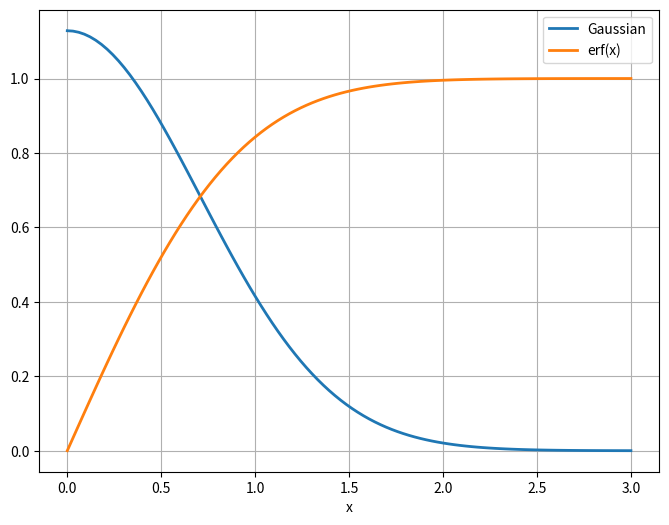
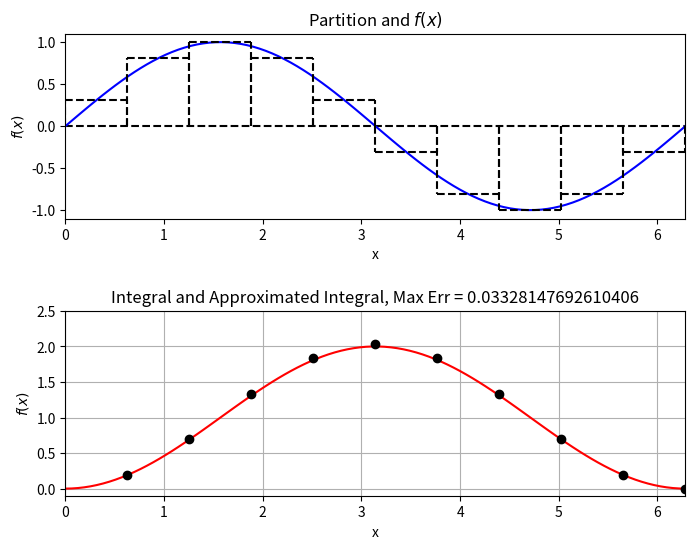
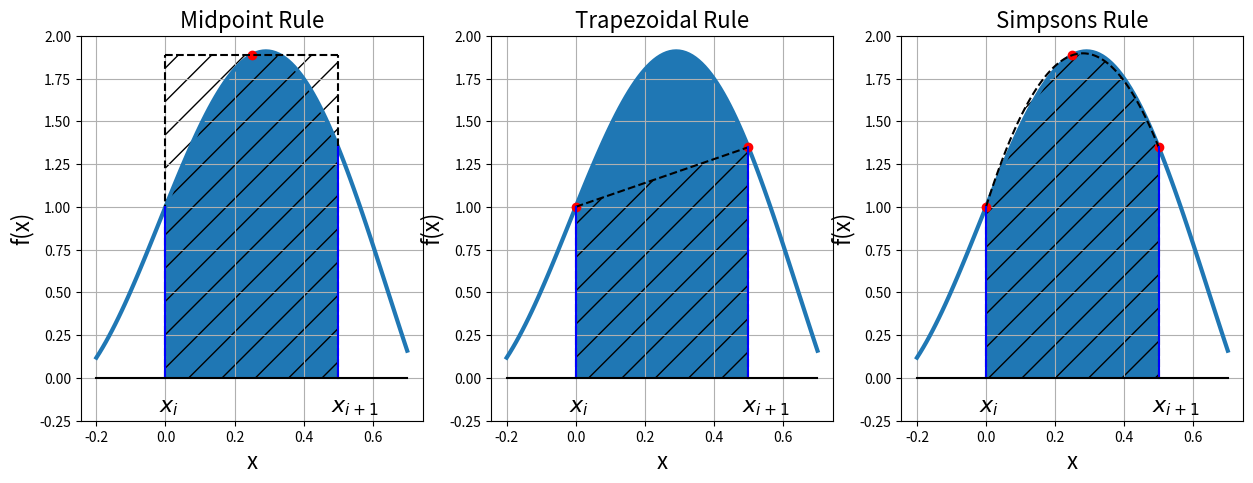
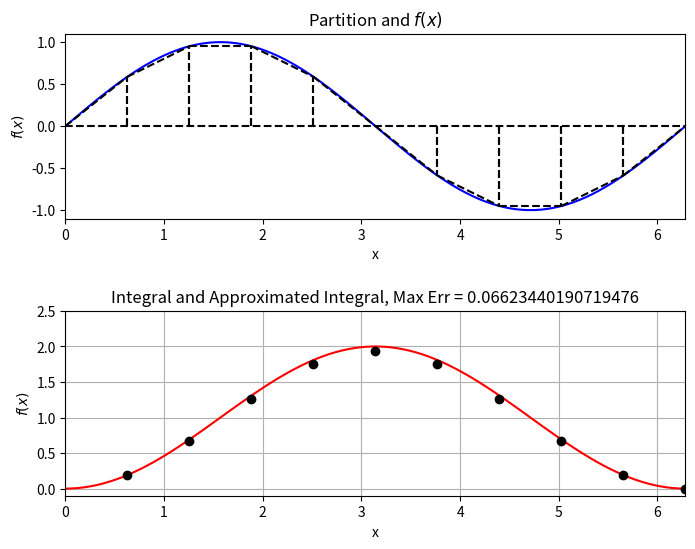
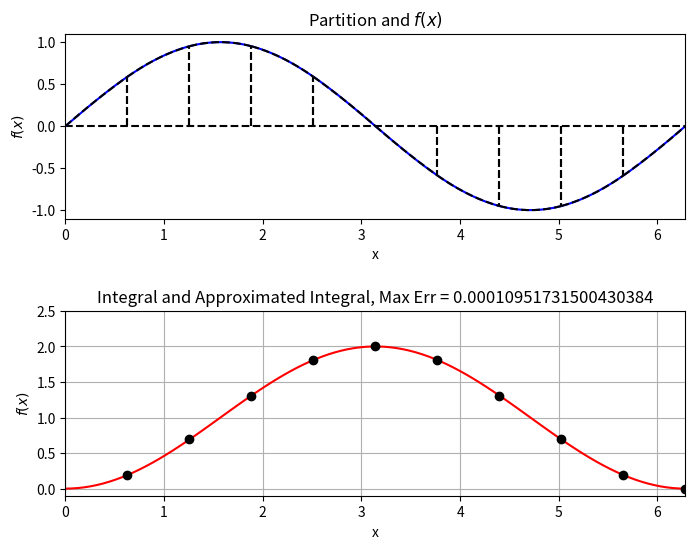
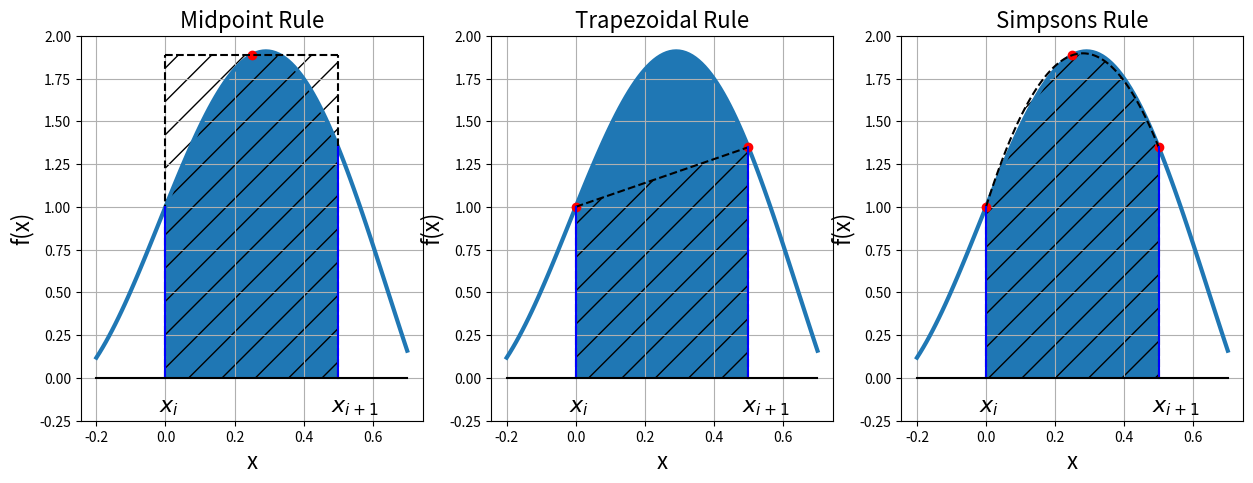
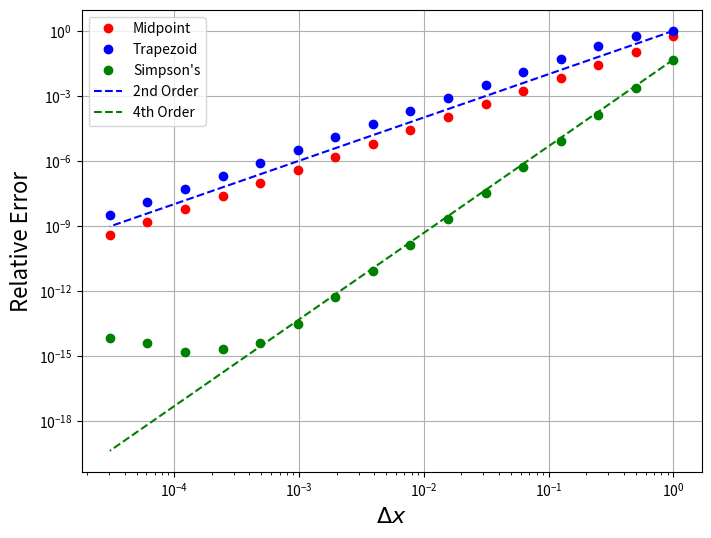
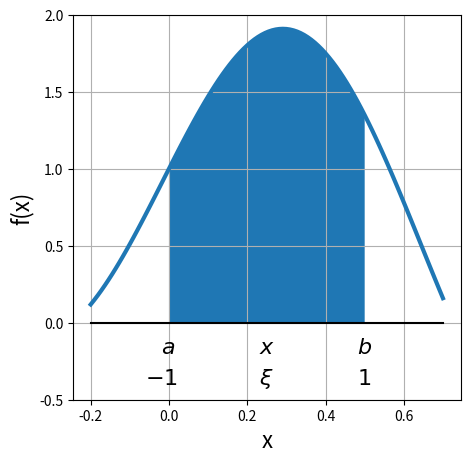
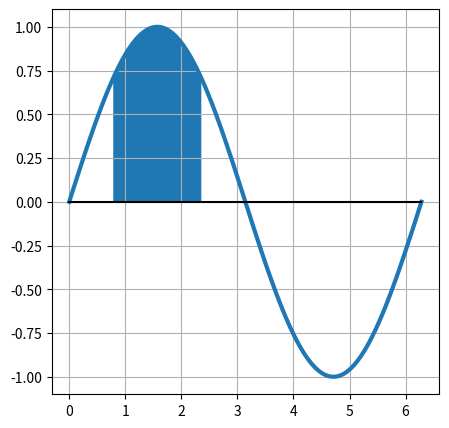
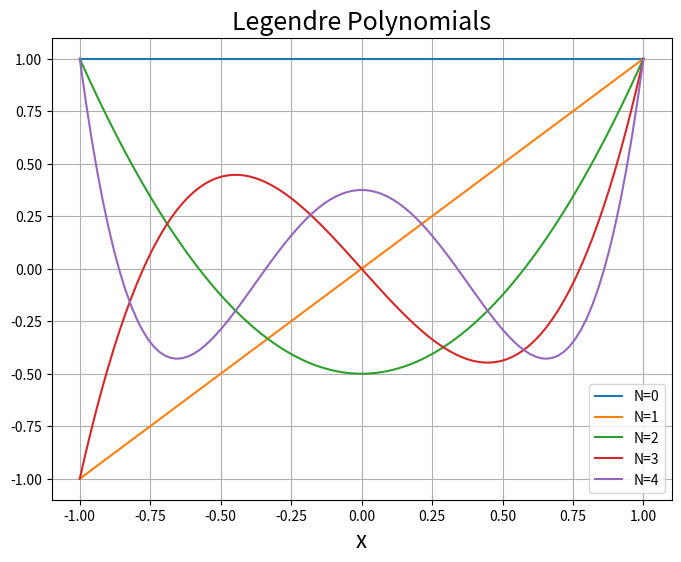
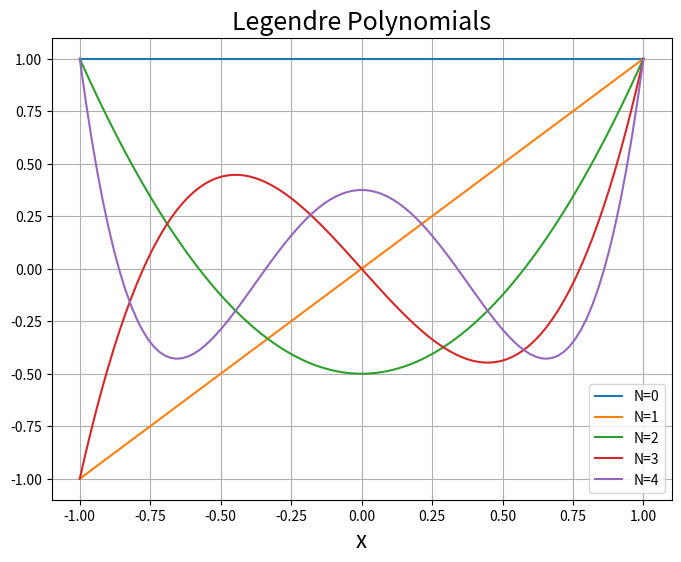
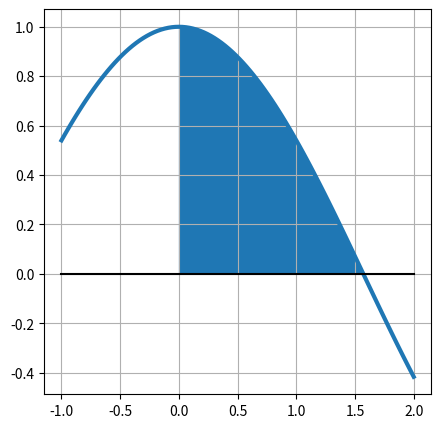
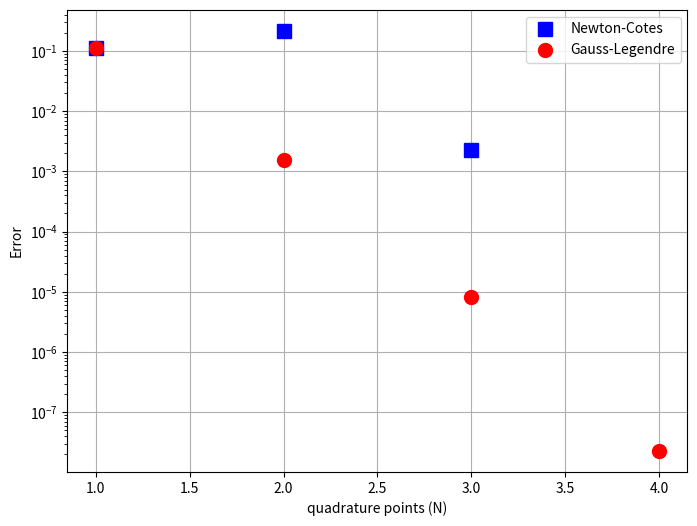
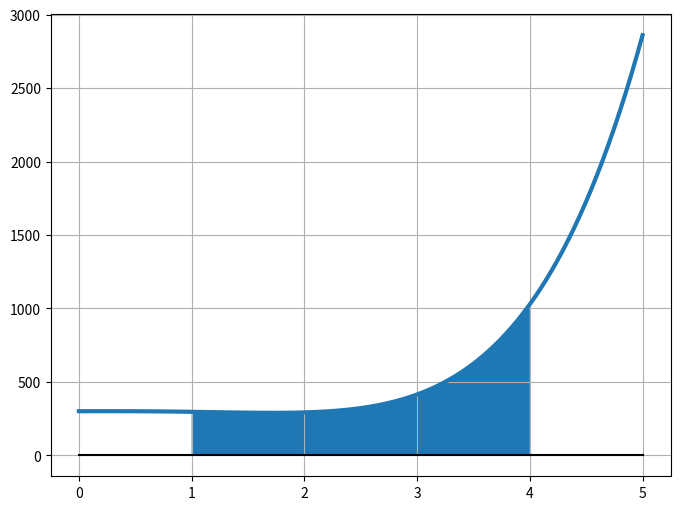
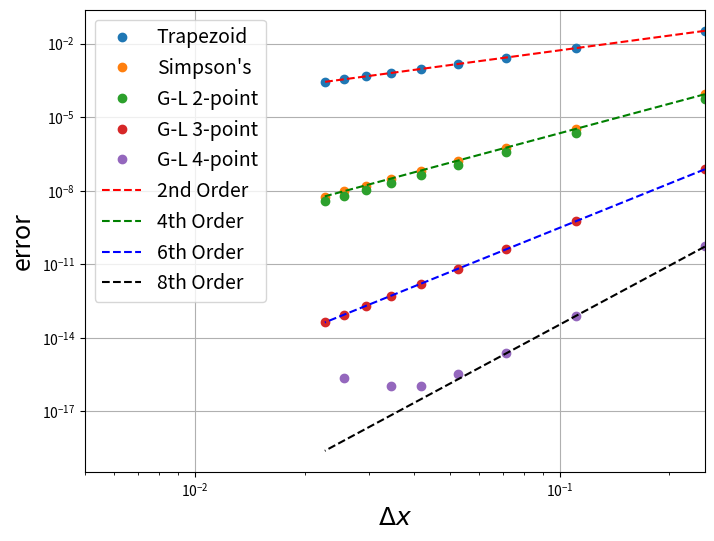

Reproduce these figures in Python, in order.
from __future__ import print_function

%matplotlib inline
import numpy
import matplotlib.pyplot as plt
import warnings

from scipy.special import erf
x = numpy.linspace(0.,3.,100)
fig = plt.figure(figsize=(8,6))
axes = fig.add_subplot(1,1,1)
axes.plot(x, 2/numpy.sqrt(numpy.pi)*numpy.exp(-x**2),label='Gaussian',linewidth=2)
axes.plot(x, erf(x),label='erf(x)',linewidth=2)
axes.grid()
axes.set_xlabel('x')
axes.legend(loc='best')
plt.show()

# Note that this calculates the cumulative integral from 0.0

f = lambda x: numpy.sin(x)
I = lambda x: 1.0 - numpy.cos(x)
x = numpy.linspace(0.0, 2.0 * numpy.pi, 100)

num_partitions = 10
x_hat = numpy.linspace(0.0, 2.0 * numpy.pi, num_partitions + 1)
x_star = 0.5 * (x_hat[1:] + x_hat[:-1])
delta_x = x_hat[1] - x_hat[0]

fig = plt.figure(figsize=(8,6))
fig.subplots_adjust(hspace=.5)
axes = fig.add_subplot(2, 1, 1)

axes.plot(x, numpy.zeros(x.shape), 'k--')
axes.plot(x, f(x), 'b')

for i in range(num_partitions):
    axes.plot([x_hat[i], x_hat[i]], [0.0, f(x_star[i])], 'k--')
    axes.plot([x_hat[i + 1], x_hat[i + 1]], [0.0, f(x_star[i])], 'k--')
    axes.plot([x_hat[i], x_hat[i + 1]], [f(x_star[i]), f(x_star[i])], 'k--')
    
axes.set_xlabel("x")
axes.set_ylabel("$f(x)$")
axes.set_title("Partition and $f(x)$")
axes.set_xlim((0.0, 2.0 * numpy.pi))
axes.set_ylim((-1.1, 1.1))

I_hat = numpy.zeros(num_partitions)
I_hat[0] = f(x_star[0]) * delta_x
for i in range(1, num_partitions):
    I_hat[i] = I_hat[i - 1] + f(x_star[i]) * delta_x
    
axes = fig.add_subplot(2, 1, 2)

axes.plot(x, I(x), 'r')
# Offset due to indexing above
axes.plot(x_star + delta_x / 2.0, I_hat, 'ko')

err = numpy.abs(I(x_hat[1:]) - I_hat)

axes.set_xlabel("x")
axes.set_ylabel("$f(x)$")
axes.set_title("Integral and Approximated Integral, Max Err = {}".format(err.max()))
axes.set_xlim((0.0, 2.0 * numpy.pi))
axes.set_ylim((-0.1, 2.5))
axes.grid()

plt.show()

func = lambda x: 1 - x**2 + numpy.sin(5*x)
x0 = 0.
x1 = .5
x_buf = .2
x = numpy.linspace(x0 - x_buf, x1+ x_buf, 100)
x_interval = numpy.linspace(x0, x1, 100)

x_samp = numpy.array([ 0.5*(x0 + x1) ])
f_samp = func(x_samp)

fig = plt.figure(figsize=(15,5))
axes = fig.add_subplot(1,3,1)
axes.plot(x,func(x),linewidth=3)
axes.plot(x_samp, f_samp, 'ro')
axes.plot(x_interval, f_samp*numpy.ones(x_interval.shape), 'k--')
axes.plot(x0*numpy.ones(2), [0., f_samp[0]],'k--')
axes.plot(x1*numpy.ones(2), [0., f_samp[0]],'k--')
axes.plot(x0*numpy.ones(2), [0., func(x0)],'b')
axes.plot(x1*numpy.ones(2), [0., func(x1)],'b')
axes.plot(x, numpy.zeros(x.shape),'k')
axes.text(x0-.02,-.2,'$x_i$',fontsize=16)
axes.text(x1-.02,-.2,'$x_{i+1}$',fontsize=16)
axes.set_title('Midpoint Rule',fontsize=16)
axes.set_xlabel('x', fontsize=16)
axes.set_ylabel('f(x)', fontsize=16)
axes.set_ylim((-0.25, 2.))
axes.fill_between(x_interval,0.,func(x_interval))
axes.fill_between(x_interval, 0, f_samp*numpy.ones(x_interval.shape), hatch='/', alpha=0)
axes.grid()

axes = fig.add_subplot(1,3,2)
x_samp = numpy.array([x0, x1])
f_samp = func(x_samp)
axes.plot(x,func(x),linewidth=3)
axes.plot(x_samp, f_samp, 'ro')
axes.plot(x_samp, f_samp, 'k--')
axes.plot(x0*numpy.ones(2), [0., f_samp[0]],'k--')
axes.plot(x1*numpy.ones(2), [0., f_samp[1]],'k--')
axes.plot(x0*numpy.ones(2), [0., func(x0)],'b')
axes.plot(x1*numpy.ones(2), [0., func(x1)],'b')
axes.plot(x, numpy.zeros(x.shape),'k')
axes.text(x0-.02,-.2,'$x_i$',fontsize=16)
axes.text(x1-.02,-.2,'$x_{i+1}$',fontsize=16)
axes.set_title('Trapezoidal Rule',fontsize=16)
axes.set_xlabel('x', fontsize=16)
axes.set_ylabel('f(x)', fontsize=16)
axes.set_ylim((-0.25, 2.))
axes.fill_between(x_interval,0.,func(x_interval))
axes.fill_between(x_samp,0.,f_samp, hatch='/', alpha=0)


axes.grid()

axes = fig.add_subplot(1,3,3)
x_samp = numpy.array([x0, (x0 + x1)/2., x1])
f_samp = func(x_samp)
p = numpy.polyfit(x_samp, f_samp, 2)
f_p2 = numpy.polyval(p, x_interval)
axes.plot(x,func(x),linewidth=3)
axes.plot(x_samp, f_samp, 'ro')
axes.plot(x_interval, f_p2, 'k--')
axes.plot(x0*numpy.ones(2), [0., f_samp[0]],'k--')
axes.plot(x1*numpy.ones(2), [0., f_samp[-1]],'k--')
axes.plot(x0*numpy.ones(2), [0., func(x0)],'b')
axes.plot(x1*numpy.ones(2), [0., func(x1)],'b')
axes.plot(x, numpy.zeros(x.shape),'k')
axes.text(x0-.02,-.2,'$x_i$',fontsize=16)
axes.text(x1-.02,-.2,'$x_{i+1}$',fontsize=16)
axes.set_title('Simpsons Rule',fontsize=16)
axes.set_xlabel('x', fontsize=16)
axes.set_ylabel('f(x)', fontsize=16)
axes.set_ylim((-0.25, 2.))
axes.fill_between(x_interval,0.,func(x_interval))
axes.fill_between(x_interval,0.,f_p2, hatch='/', alpha=0)


axes.grid()
plt.show()

# Note that this calculates the cumulative integral from 0.0

f = lambda x: numpy.sin(x)
I = lambda x: 1.0 - numpy.cos(x)
x = numpy.linspace(0.0, 2.0 * numpy.pi, 100)

num_partitions = 10
x_hat = numpy.linspace(0.0, 2.0 * numpy.pi, num_partitions + 1)
delta_x = x_hat[1] - x_hat[0]

fig = plt.figure(figsize=(8,6))
fig.subplots_adjust(hspace=.5)
axes = fig.add_subplot(2, 1, 1)

axes.plot(x, numpy.zeros(x.shape), 'k--')
axes.plot(x, f(x), 'b')

for i in range(num_partitions):
    axes.plot([x_hat[i], x_hat[i]], [0.0, f(x_hat[i])], 'k--')
    axes.plot([x_hat[i + 1], x_hat[i + 1]], [0.0, f(x_hat[i+1])], 'k--')
    axes.plot([x_hat[i], x_hat[i + 1]], [f(x_hat[i]), f(x_hat[i+1])], 'k--')
    
axes.set_xlabel("x")
axes.set_ylabel("$f(x)$")
axes.set_title("Partition and $f(x)$")
axes.set_xlim((0.0, 2.0 * numpy.pi))
axes.set_ylim((-1.1, 1.1))

I_hat = numpy.zeros(num_partitions)
I_hat[0] = (f(x_hat[1]) + f(x_hat[0])) * delta_x / 2.0
for i in range(1, num_partitions):
    I_hat[i] = I_hat[i - 1] + (f(x_hat[i + 1]) + f(x_hat[i])) * delta_x / 2.0

err = numpy.abs(I(x_hat[1:]) - I_hat)

axes = fig.add_subplot(2, 1, 2)

axes.plot(x, I(x), 'r')
# Offset due to indexing above
axes.plot(x_hat[1:], I_hat, 'ko')

axes.set_xlabel("x")
axes.set_ylabel("$f(x)$")
axes.set_title("Integral and Approximated Integral, Max Err = {}".format(err.max()))
axes.set_xlim((0.0, 2.0 * numpy.pi))
axes.set_ylim((-0.1, 2.5))
axes.grid()

plt.show()

# Note that this calculates the cumulative integral from 0.0

f = lambda x: numpy.sin(x)
I = lambda x: 1.0 - numpy.cos(x)
x = numpy.linspace(0.0, 2.0 * numpy.pi, 100)

num_partitions = 10
x_hat = numpy.linspace(0.0, 2.0 * numpy.pi, num_partitions + 1)
delta_x = x_hat[1] - x_hat[0]

fig = plt.figure(figsize=(8,6))
fig.subplots_adjust(hspace=.5)
axes = fig.add_subplot(2, 1, 1)

axes.plot(x, numpy.zeros(x.shape), 'k--')
axes.plot(x, f(x), 'b')

for i in range(num_partitions):
    axes.plot([x_hat[i], x_hat[i]], [0.0, f(x_hat[i])], 'k--')
    axes.plot([x_hat[i + 1], x_hat[i + 1]], [0.0, f(x_hat[i + 1])], 'k--')
    coeff = numpy.polyfit((x_hat[i], x_hat[i] + delta_x / 2.0, x_hat[i + 1]), 
                          (f(x_hat[i]), f(x_hat[i] + delta_x / 2.0), f(x_hat[i+1])), 2)
    x_star = numpy.linspace(x_hat[i], x_hat[i+1], 10)
    axes.plot(x_star, numpy.polyval(coeff, x_star), 'k--')
    
axes.set_xlabel("x")
axes.set_ylabel("$f(x)$")
axes.set_title("Partition and $f(x)$")
axes.set_xlim((0.0, 2.0 * numpy.pi))
axes.set_ylim((-1.1, 1.1))
#axes.grid()

I_hat = numpy.zeros(num_partitions)
I_hat[0] = delta_x * (1.0 / 6.0 * (f(x_hat[0]) + f(x_hat[1])) + 2.0 / 3.0 * f(x_hat[0] + delta_x / 2.0))
for i in range(1, num_partitions):
    I_hat[i] = I_hat[i - 1] + delta_x * (1.0 / 6.0 * (f(x_hat[i]) + f(x_hat[i+1])) + 2.0 / 3.0 * f(x_hat[i] + delta_x / 2.0))
    
err = numpy.abs(I(x_hat[1:]) - I_hat)
    
axes = fig.add_subplot(2, 1, 2)

axes.plot(x, I(x), 'r')
# Offset due to indexing above
axes.plot(x_hat[1:], I_hat, 'ko')

axes.set_xlabel("x")
axes.set_ylabel("$f(x)$")
axes.set_title("Integral and Approximated Integral, Max Err = {}".format(err.max()))
axes.set_xlim((0.0, 2.0 * numpy.pi))
axes.set_ylim((-0.1, 2.5))
axes.grid()

plt.show()

func = lambda x: 1 - x**2 + numpy.sin(5*x)
x0 = 0.
x1 = .5
x_buf = .2
x = numpy.linspace(x0 - x_buf, x1+ x_buf, 100)
x_interval = numpy.linspace(x0, x1, 100)

x_samp = numpy.array([ 0.5*(x0 + x1) ])
f_samp = func(x_samp)

fig = plt.figure(figsize=(15,5))
axes = fig.add_subplot(1,3,1)
axes.plot(x,func(x),linewidth=3)
axes.plot(x_samp, f_samp, 'ro')
axes.plot(x_interval, f_samp*numpy.ones(x_interval.shape), 'k--')
axes.plot(x0*numpy.ones(2), [0., f_samp[0]],'k--')
axes.plot(x1*numpy.ones(2), [0., f_samp[0]],'k--')
axes.plot(x0*numpy.ones(2), [0., func(x0)],'b')
axes.plot(x1*numpy.ones(2), [0., func(x1)],'b')
axes.plot(x, numpy.zeros(x.shape),'k')
axes.text(x0-.02,-.2,'$x_i$',fontsize=16)
axes.text(x1-.02,-.2,'$x_{i+1}$',fontsize=16)
axes.set_title('Midpoint Rule',fontsize=16)
axes.set_xlabel('x', fontsize=16)
axes.set_ylabel('f(x)', fontsize=16)
axes.set_ylim((-0.25, 2.))
axes.fill_between(x_interval,0.,func(x_interval))
axes.fill_between(x_interval, 0, f_samp*numpy.ones(x_interval.shape), hatch='/', alpha=0)
axes.grid()

axes = fig.add_subplot(1,3,2)
x_samp = numpy.array([x0, x1])
f_samp = func(x_samp)
axes.plot(x,func(x),linewidth=3)
axes.plot(x_samp, f_samp, 'ro')
axes.plot(x_samp, f_samp, 'k--')
axes.plot(x0*numpy.ones(2), [0., f_samp[0]],'k--')
axes.plot(x1*numpy.ones(2), [0., f_samp[1]],'k--')
axes.plot(x0*numpy.ones(2), [0., func(x0)],'b')
axes.plot(x1*numpy.ones(2), [0., func(x1)],'b')
axes.plot(x, numpy.zeros(x.shape),'k')
axes.text(x0-.02,-.2,'$x_i$',fontsize=16)
axes.text(x1-.02,-.2,'$x_{i+1}$',fontsize=16)
axes.set_title('Trapezoidal Rule',fontsize=16)
axes.set_xlabel('x', fontsize=16)
axes.set_ylabel('f(x)', fontsize=16)
axes.set_ylim((-0.25, 2.))
axes.fill_between(x_interval,0.,func(x_interval))
axes.fill_between(x_samp,0.,f_samp, hatch='/', alpha=0)


axes.grid()

axes = fig.add_subplot(1,3,3)
x_samp = numpy.array([x0, (x0 + x1)/2., x1])
f_samp = func(x_samp)
p = numpy.polyfit(x_samp, f_samp, 2)
f_p2 = numpy.polyval(p, x_interval)
axes.plot(x,func(x),linewidth=3)
axes.plot(x_samp, f_samp, 'ro')
axes.plot(x_interval, f_p2, 'k--')
axes.plot(x0*numpy.ones(2), [0., f_samp[0]],'k--')
axes.plot(x1*numpy.ones(2), [0., f_samp[-1]],'k--')
axes.plot(x0*numpy.ones(2), [0., func(x0)],'b')
axes.plot(x1*numpy.ones(2), [0., func(x1)],'b')
axes.plot(x, numpy.zeros(x.shape),'k')
axes.text(x0-.02,-.2,'$x_i$',fontsize=16)
axes.text(x1-.02,-.2,'$x_{i+1}$',fontsize=16)
axes.set_title('Simpsons Rule',fontsize=16)
axes.set_xlabel('x', fontsize=16)
axes.set_ylabel('f(x)', fontsize=16)
axes.set_ylim((-0.25, 2.))
axes.fill_between(x_interval,0.,func(x_interval))
axes.fill_between(x_interval,0.,f_p2, hatch='/', alpha=0)


axes.grid()
plt.show()

err=numpy.abs(2/numpy.pi - 2/3)
err


# Compute the error as a function of delta_x for each method
f = lambda x: numpy.sin(numpy.pi * x)

num_partitions = numpy.array([ 2**n for n in range(0, 16)])
delta_x = numpy.empty(len(num_partitions))
error_mid = numpy.empty(len(num_partitions))
error_trap = numpy.empty(len(num_partitions))
error_simpson = numpy.empty(len(num_partitions))

I_true = 2.0/numpy.pi

for (j, N) in enumerate(num_partitions):
    x_hat = numpy.linspace(0.0, 1.0, N + 1)
    delta_x[j] = x_hat[1] - x_hat[0]

    # Compute Midpoint
    x_star = 0.5 * (x_hat[1:] + x_hat[:-1])
    I_hat = 0.0
    for i in range(0, N):
        I_hat += f(x_star[i]) * delta_x[j]
    error_mid[j] = numpy.abs(I_hat - I_true)/I_true
    
    # Compute trapezoid
    I_hat = 0.0
    for i in range(1, N):
        I_hat += (f(x_hat[i + 1]) + f(x_hat[i])) * delta_x[j] / 2.0
    error_trap[j] = numpy.abs(I_hat - I_true)/I_true
    
    # Compute simpson's    
    I_hat = 0.0
    for i in range(0, N):
        I_hat += delta_x[j] * (1.0 / 6.0 * (f(x_hat[i]) + f(x_hat[i+1])) + 2.0 / 3.0 * f(x_hat[i] + delta_x[j] / 2.0))
    error_simpson[j] = numpy.abs(I_hat - I_true)/I_true

fig = plt.figure(figsize=(8,6))
axes = fig.add_subplot(1, 1, 1)

order_C = lambda delta_x, error, order: numpy.exp(numpy.log(error) - order * numpy.log(delta_x))
axes.loglog(delta_x, error_mid, 'ro', label="Midpoint")
axes.loglog(delta_x, error_trap, 'bo', label="Trapezoid")
axes.loglog(delta_x, error_simpson, 'go', label="Simpson's")
axes.loglog(delta_x, order_C(delta_x[0], error_trap[0], 2.0) * delta_x**2.0, 'b--', label="2nd Order")
axes.loglog(delta_x, order_C(delta_x[0], error_simpson[0], 4.0) * delta_x**4.0, 'g--', label="4th Order")
axes.legend(loc='best')
axes.set_xlabel('$\Delta x$', fontsize=16)
axes.set_ylabel('Relative Error', fontsize=16)
axes.grid()

plt.show()

fig = plt.figure(figsize=(5,5))
axes = fig.add_subplot(1,1,1)
axes.plot(x,func(x),linewidth=3)
axes.fill_between(x_interval,0.,func(x_interval))
axes.plot(x, numpy.zeros(x.shape),'k')
axes.text(x0-.02,-.2,'$a$',fontsize=16)
axes.text((x0+x1)/2.-.02,-.2,'$x$',fontsize=16)
axes.text(x1-.02,-.2,'$b$',fontsize=16)
axes.set_xlabel('x', fontsize=16)
axes.set_ylabel('f(x)', fontsize=16)
axes.text(x0-.06,-.4,'$-1$',fontsize=16)
axes.text((x0+x1)/2.-.02,-.4,'$\\xi$',fontsize=16)
axes.text(x1-.02,-.4,'$1$',fontsize=16)
axes.set_ylim((-0.5, 2.))
axes.grid()


def ncintegration(f, a, b, N):
    """ Approximate \int_a^b f(x)dx using  Newton-Cotes quadrature rules with N<=3 quadrature points"""
        
    assert (N > 0)
    assert (N < 4)
    # Build up a nested list of integration points and weights for the interval [-1, 1]:
    xNC = []
    wNC = []
    # 1 point Newton-Cotes (Mid-point) 
    xNC.append(numpy.array([0.]))
    wNC.append(numpy.array([2.]))
    # 2 point Newton-Cotes quadrature (Trapezoidal)
    xNC.append(numpy.array([ -1., 1. ]))
    wNC.append(numpy.array([ 1. , 1.]))
    # 3 point Newton-Cotes quadrature (Simpson's rule)
    xNC.append(numpy.array([-1., 0., 1.]))
    wNC.append(numpy.array([1., 4., 1.])/3.)
    
    # make affine map between x and xi
    xi_map = lambda xi: (b - a)/2. * xi + (a + b) / 2.
    
    I = (b - a)/2. * wNC[N-1].dot(f(xi_map(xNC[N-1])))
    return I



f = lambda x: numpy.sin(x)
I = lambda x: - numpy.cos(x)

a = numpy.pi/4.
b = 3*numpy.pi/4.
#b = numpy.pi/2
I_true = I(b) - I(a)
print(I_true)

x = numpy.linspace(0.0, 2.0 * numpy.pi, 100)
x_interval = numpy.linspace(a, b, 100)
fig = plt.figure(figsize=(5,5))
axes = fig.add_subplot(1,1,1)
axes.plot(x,f(x),linewidth=3)
axes.fill_between(x_interval,0.,f(x_interval))
axes.plot(x, numpy.zeros(x.shape),'k')

axes.grid()



# Calculate Newton-Cotes Quadrature and relative errors for 1,2, and 3 point NC quadrature schemes
for N in range(1,4):
    I = ncintegration(f,a,b,N)
    err = numpy.abs(I - I_true)/numpy.abs(I_true)
    print('N = {}, I_N = {}, err = {}'.format(N, I, err))
    

f = lambda x: x**3 -3*x**2 +2*x -1.
If = lambda x: x**4/4 - x**3 + x**2 -x
I_true = If(1.) - If(-1.)
I_true

x = numpy.sqrt(1./3)
I_2 = f(-x) + f(x)
I_2

from scipy.special import legendre
x = numpy.linspace(-1,1,100)

fig = plt.figure(figsize=(8,6))
axes = fig.add_subplot(1,1,1)
for N in range(5):
    Pn = legendre(N)
    axes.plot(x, Pn(x), label='N={}'.format(N))

axes.grid()
axes.set_title('Legendre Polynomials', fontsize=18)
axes.set_xlabel('x',fontsize=16)
axes.legend(loc='best')
plt.show()


from scipy.special import legendre
x = numpy.linspace(-1,1,100)

fig = plt.figure(figsize=(8,6))
axes = fig.add_subplot(1,1,1)
for N in range(5):
    Pn = legendre(N)
    axes.plot(x, Pn(x), label='N={}'.format(N))

axes.grid()
axes.set_title('Legendre Polynomials', fontsize=18)
axes.set_xlabel('x',fontsize=16)
axes.legend(loc='best')
plt.show()


def glintegration(f, a, b, N):
    """ Approximate \int_a^b f(x)dx using  Gauss-Legendre quadrature rules with N<=4 quadrature points"""
        
    # Build up a nested list of gauss points and weights:
    xGl = []
    wGl = []
    # 1 point Gauss-legendre quadrature
    xGl.append(numpy.array([0.]))
    wGl.append(numpy.array([2.]))
    # 2 point Gauss-legendre quadrature
    xGl.append(numpy.array([ -1./numpy.sqrt(3.), 1./numpy.sqrt(3)]))
    wGl.append(numpy.array([ 1. , 1.]))
    # 3 point Gauss-legendre quadrature
    xGl.append(numpy.array([-numpy.sqrt(3. /5.), 0., numpy.sqrt(3. / 5.)]))
    wGl.append(numpy.array([5., 8., 5.])/9.)
    # 4 point Gauss-Legendre quadrature
    xGl.append(numpy.array([-numpy.sqrt(3.0 / 7.0 - 2.0 / 7.0 * numpy.sqrt(6.0 / 5.0)), 
           numpy.sqrt(3.0 / 7.0 - 2.0 / 7.0 * numpy.sqrt(6.0 / 5.0)),
          -numpy.sqrt(3.0 / 7.0 + 2.0 / 7.0 * numpy.sqrt(6.0 / 5.0)),
           numpy.sqrt(3.0 / 7.0 + 2.0 / 7.0 * numpy.sqrt(6.0 / 5.0))]))                 
    wGl.append(numpy.array([(18.0 + numpy.sqrt(30.0)) / 36.0, (18.0 + numpy.sqrt(30.0)) / 36.0,
         (18.0 - numpy.sqrt(30.0)) / 36.0, (18.0 - numpy.sqrt(30.0)) / 36.0]))
    
    # make affine map between x and xi
    xi_map = lambda xi: (b - a)/2. * xi + (a + b) / 2.
    
    I = (b - a)/2. * (wGl[N-1].dot(f(xi_map(xGl[N-1]))))
    return I



f = lambda x: numpy.cos(x)
I = 1.
x_interval = numpy.linspace(0., numpy.pi/2, 100)

x = numpy.linspace(-1.,2, 100)
fig = plt.figure(figsize=(5,5))
axes = fig.add_subplot(1,1,1)
axes.plot(x,f(x),linewidth=3)
axes.fill_between(x_interval,0.,f(x_interval))
axes.plot(x, numpy.zeros(x.shape),'k')

axes.grid()
plt.show()

a = 0.
b = numpy.pi/2
I_true = 1.
err = numpy.zeros(4)
print('Gauss-Legendre N-point quadrature formulas\n')
for N in range(1,5):
    I = glintegration(f, a, b, N)
    err[N-1] = numpy.abs(I_true - I)
    print('N = {}, I = {}, err = {}'.format(N,I, err[N-1]))

errNC = numpy.zeros(4)
print('Newton-Cotes N-point quadrature formulas\n')
for N in range(1,4):
    I = ncintegration(f, a, b, N)
    errNC[N-1] = numpy.abs(I_true - I)
    print('N = {}, I = {}, err = {}'.format(N,I, errNC[N-1]))

    
fig = plt.figure(figsize=(8, 6))
axes = fig.add_subplot(1, 1, 1)
axes.semilogy(range(1,5),errNC,'bs', markersize=10, label='Newton-Cotes')
axes.semilogy(range(1,5),err,'ro', markersize=10, label='Gauss-Legendre')
axes.set_ylabel('Error')
axes.set_xlabel('quadrature points (N)')
axes.legend(loc='best')
axes.grid()
plt.show()

# 3rd order polynomial
f = lambda x: - 4*x**3 - 3.*x**2 + 2.*x +300.
int_f = lambda x:  - x**4 - x**3. + x**2 + x*300.

# 5th order polynomial
f = lambda x: x**5 - 4*x**3 - 3.*x**2 + 2.*x +300.
int_f = lambda x: x**6/6. - x**4 - x**3. + x**2 + x*300.

a = 1.
b = 4.
I_true = int_f(b) - int_f(a)
print('I_true = {}\n'.format(I_true))
for N in range(1,5):
    I = glintegration(f, a, b, N)
    err = numpy.abs(I - I_true)/numpy.abs(I_true)
    print('N = {}, I = {:5.6g}, rel_err = {} '.format(N,I,err)) 

print('Newton-Cotes N-point quadrature formulas\n')
for N in range(1,4):
    I = ncintegration(f, a, b, N)
    errNC = numpy.abs(I - I_true)/numpy.abs(I_true)
    print('N = {}, I = {}, err = {}'.format(N,I, errNC))

x = numpy.linspace(a - 1, b + 1, 100)
x_interval = numpy.linspace(a, b, 100)
fig = plt.figure(figsize=(8,6))
axes = fig.add_subplot(1,1,1)
axes.plot(x,f(x),linewidth=3)
axes.fill_between(x_interval,0.,f(x_interval))
axes.plot(x, numpy.zeros(x.shape),'k')

axes.grid()
plt.show()

# Compute the error as a function of delta_x for each method
f = lambda x: numpy.sin(numpy.pi * x)
I = 2.0 / numpy.pi

# num_partitions = range(50, 1000, 50)
num_partitions = range(5, 50, 5)
delta_x = numpy.empty(len(num_partitions))
error_trap = numpy.empty(len(num_partitions))
error_simpson = numpy.empty(len(num_partitions))
error_2 = numpy.empty(len(num_partitions))
error_3 = numpy.empty(len(num_partitions))
error_4 = numpy.empty(len(num_partitions))

for (j, N) in enumerate(num_partitions):
    x_hat = numpy.linspace(0.0, 1.0, N)
    delta_x[j] = x_hat[1] - x_hat[0]
    
    # Compute trapezoid
    I_hat = 0.0
    for i in range(0, N - 1):
        I_hat += (f(x_hat[i + 1]) + f(x_hat[i])) * delta_x[j] / 2.0
    error_trap[j] = numpy.abs(I_hat - I)
    
    # Compute simpson's    
    I_hat = 0.0
    for i in range(0, N - 1):
        I_hat += delta_x[j] * (1.0 / 6.0 * (f(x_hat[i]) + f(x_hat[i+1])) + 2.0 / 3.0 * f(x_hat[i] + delta_x[j] / 2.0))
    error_simpson[j] = numpy.abs(I_hat - I)
    
    # Compute Gauss-Legendre 2-point
    xi_map = lambda a,b,xi : (b - a) / 2.0 * xi + (a + b) / 2.0
    xi = [-numpy.sqrt(1.0 / 3.0), numpy.sqrt(1.0 / 3.0)]
    w = [1.0, 1.0]
    I_hat = 0.0
    for i in range(0, N - 1):
        for k in range(len(xi)):
            I_hat += f(xi_map(x_hat[i], x_hat[i+1], xi[k])) * w[k]
    I_hat *= delta_x[j] / 2.0
    error_2[j] = numpy.abs(I_hat - I)
    
    # Compute Gauss-Legendre 3-point
    xi_map = lambda a,b,xi : (b - a) / 2.0 * xi + (a + b) / 2.0
    xi = [-numpy.sqrt(3.0 / 5.0), 0.0, numpy.sqrt(3.0 / 5.0)]
    w = [5.0 / 9.0, 8.0 / 9.0, 5.0 / 9.0]
    I_hat = 0.0
    for i in range(0, N - 1):
        for k in range(len(xi)):
            I_hat += f(xi_map(x_hat[i], x_hat[i+1], xi[k])) * w[k]
    I_hat *= delta_x[j] / 2.0
    error_3[j] = numpy.abs(I_hat - I)
    
    # Compute Gauss-Legendre 4-point
    xi_map = lambda a,b,xi : (b - a) / 2.0 * xi + (a + b) / 2.0
    xi = [-numpy.sqrt(3.0 / 7.0 - 2.0 / 7.0 * numpy.sqrt(6.0 / 5.0)), 
           numpy.sqrt(3.0 / 7.0 - 2.0 / 7.0 * numpy.sqrt(6.0 / 5.0)),
          -numpy.sqrt(3.0 / 7.0 + 2.0 / 7.0 * numpy.sqrt(6.0 / 5.0)),
           numpy.sqrt(3.0 / 7.0 + 2.0 / 7.0 * numpy.sqrt(6.0 / 5.0))]
    w = [(18.0 + numpy.sqrt(30.0)) / 36.0, (18.0 + numpy.sqrt(30.0)) / 36.0,
         (18.0 - numpy.sqrt(30.0)) / 36.0, (18.0 - numpy.sqrt(30.0)) / 36.0]
    I_hat = 0.0
    for i in range(0, N - 1):
        for k in range(len(xi)):
            I_hat += f(xi_map(x_hat[i], x_hat[i+1], xi[k])) * w[k]
    I_hat *= delta_x[j] / 2.0
    error_4[j] = numpy.abs(I_hat - I)
    
fig = plt.figure(figsize=(8, 6))
axes = fig.add_subplot(1, 1, 1)

# axes.plot(delta_x, error)
axes.loglog(delta_x, error_trap, 'o', label="Trapezoid")
axes.loglog(delta_x, error_simpson, 'o', label="Simpson's")
axes.loglog(delta_x, error_2, 'o', label="G-L 2-point")
axes.loglog(delta_x, error_3, 'o', label="G-L 3-point")
axes.loglog(delta_x, error_4, 'o', label="G-L 4-point")

order_C = lambda delta_x, error, order: numpy.exp(numpy.log(error) - order * numpy.log(delta_x))
axes.loglog(delta_x, order_C(delta_x[0], error_trap[0], 2.0) * delta_x**2.0, 'r--', label="2nd Order")
axes.loglog(delta_x, order_C(delta_x[0], error_simpson[0], 4.0) * delta_x**4.0, 'g--', label="4th Order")
axes.loglog(delta_x, order_C(delta_x[1], error_3[1], 6) * delta_x**6, 'b--', label="6th Order")
axes.loglog(delta_x, order_C(delta_x[1], error_4[1], 8.0) * delta_x**8.0, 'k--', label="8th Order")

axes.legend(loc='best',fontsize=14)
axes.set_xlabel('$\Delta x$', fontsize=18)
axes.set_ylabel('error', fontsize=18)
axes.set_xlim((5e-3, delta_x[0]))
axes.grid()

plt.show()

import scipy.integrate as integrate
# integrate?